Run: headless pygame with SDL's dummy video driver; simulated clock (each Clock.tick advances the game by its frame time, no real sleeping); random seed 0; keys injected as events and as key.get_pressed() state; mouse plan: one left click at the window centre at the start of phase 2, then a move to the lower-right quarter at the start of phase 3.
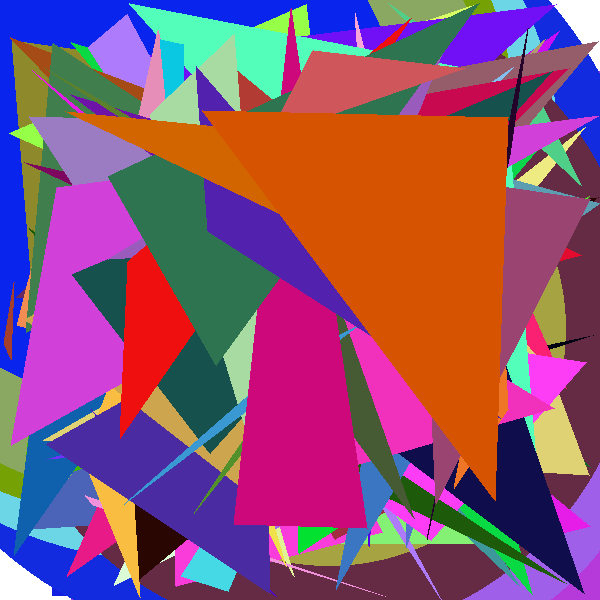
Frame 1 of 4 · flips 1–60 · no input
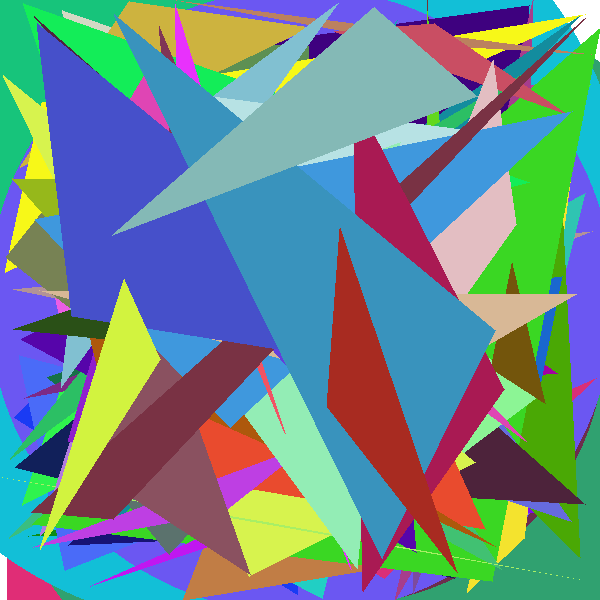
Frame 2 of 4 · flips 61–180 · clicked the window centre · tapped SPACE, RETURN · held RIGHT (→), D
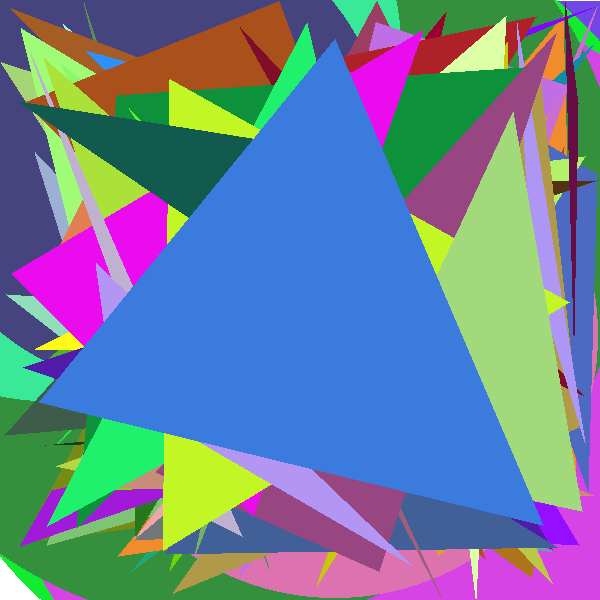
Frame 3 of 4 · flips 181–300 · moved the mouse to the lower-right quarter · held DOWN (↓), S
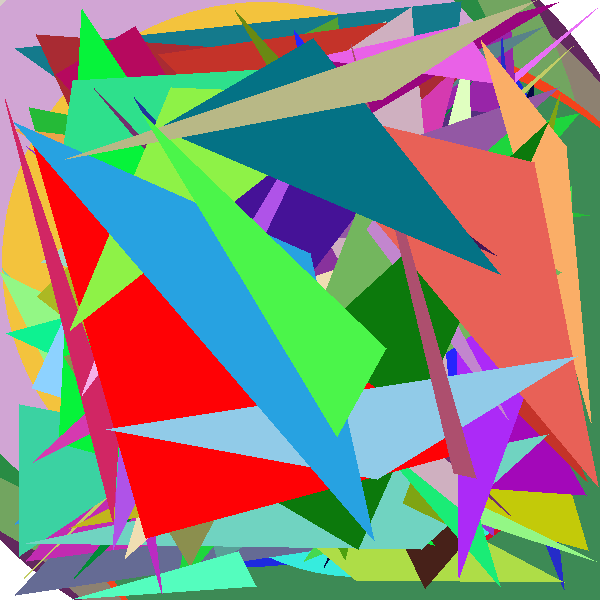
Frame 4 of 4 · flips 301–420 · held LEFT (←), A, UP (↑), W

The pygame program that drew these frames:

import pygame
from random import randint
pygame.init()


class Rectangle():
    def __init__(self):
        self.x = randint(0, 500)
        self.y = randint(0, 500)
        self.width = randint(20,150)
        self.height = randint(20,150)
        self.change_x = randint(0,50)
        self.change_y = randint(0,50)
        self.colors=(randint(0,255),randint(0,255),randint(0,255))
    def move(self):
        self.x += self.change_x
        self.y += self.change_y
    def draw(self):
        pygame.draw.rect(screen, self.colors, [self.x, self.y, self.width, self.height], 0)


class  Circle():
    def __init__(self):
        self.pos = randint(0, 400)
        self.radius = randint(0,400)
        self.change_pos = randint(0,50)
        self.colors=(randint(0,255),randint(0,255),randint(0,255))
    def move1(self):
        self.pos += self.change_pos
    def draw1(self):
        pygame.draw.circle(screen, self.colors, [self.pos,self.pos], self.radius)


class Polygon():
    def __init__(self):
        self.A1 = randint(0, 600)
        self.A2 = randint(0, 600)
        self.B1 = randint(0, 600)
        self.B2 = randint(0, 600)
        self.C1 = randint(0, 600)
        self.C2 = randint(0, 600)
        # self.pos_p = randint(0, 500)
        # self.change_pos_p = randint(-3, 4)
        self.colors = (randint(0,255),randint(0,255),randint(0,255))
    # def move2(self):
    #     self.pos_p += self.change_pos_p
    def draw2(self):
        pygame.draw.polygon(screen, self.colors, [[self.A1, self.A2], [self.B1, self.B2], [self.C1, self.C2]])




screen = pygame.display.set_mode((600,600))
pygame.display.set_caption("PyGame colors")
clock = pygame.time.Clock()
rect_stop=True
done = False
white=(255,255,255)
red=(255,0,0)
green=(0,128,0)
blue=(0,0,225)
black=(0,0,0)

while not done:

    for event in pygame.event.get():
        if event.type == pygame.QUIT:
            done = True
            print("User asked to quit.")
        elif event.type == pygame.KEYDOWN:
            print("User pressed a key.")
        elif event.type == pygame.KEYUP:
            print("User let go of a key.")
        elif event.type == pygame.MOUSEBUTTONDOWN:
            print("User pressed a mouse button")
        elif event.type==pygame.MOUSEMOTION:
            player_position=pygame.mouse.get_pos()
            x=player_position[0]
            y=player_position[1]

    my_list = []
    for ir in range(100):
        my_rect = Rectangle()
        my_list.append(my_rect)


    my_list1 = []
    for ic in range(100):
        my_cir = Circle()
        my_list1.append(my_cir)


    my_list2 = []
    for ip in range(100):
        my_pol = Polygon()
        my_list2.append(my_pol)



    screen.fill(white)


    for er in my_list:
        er.draw()
        # er.move()


    for ec in my_list1:
        ec.draw1()
        # ec.move1()


    for ep in my_list2:
        ep.draw2()
        # ep.move2()



    pygame.display.flip()
    clock.tick(5)



pygame.quit()
quit()
